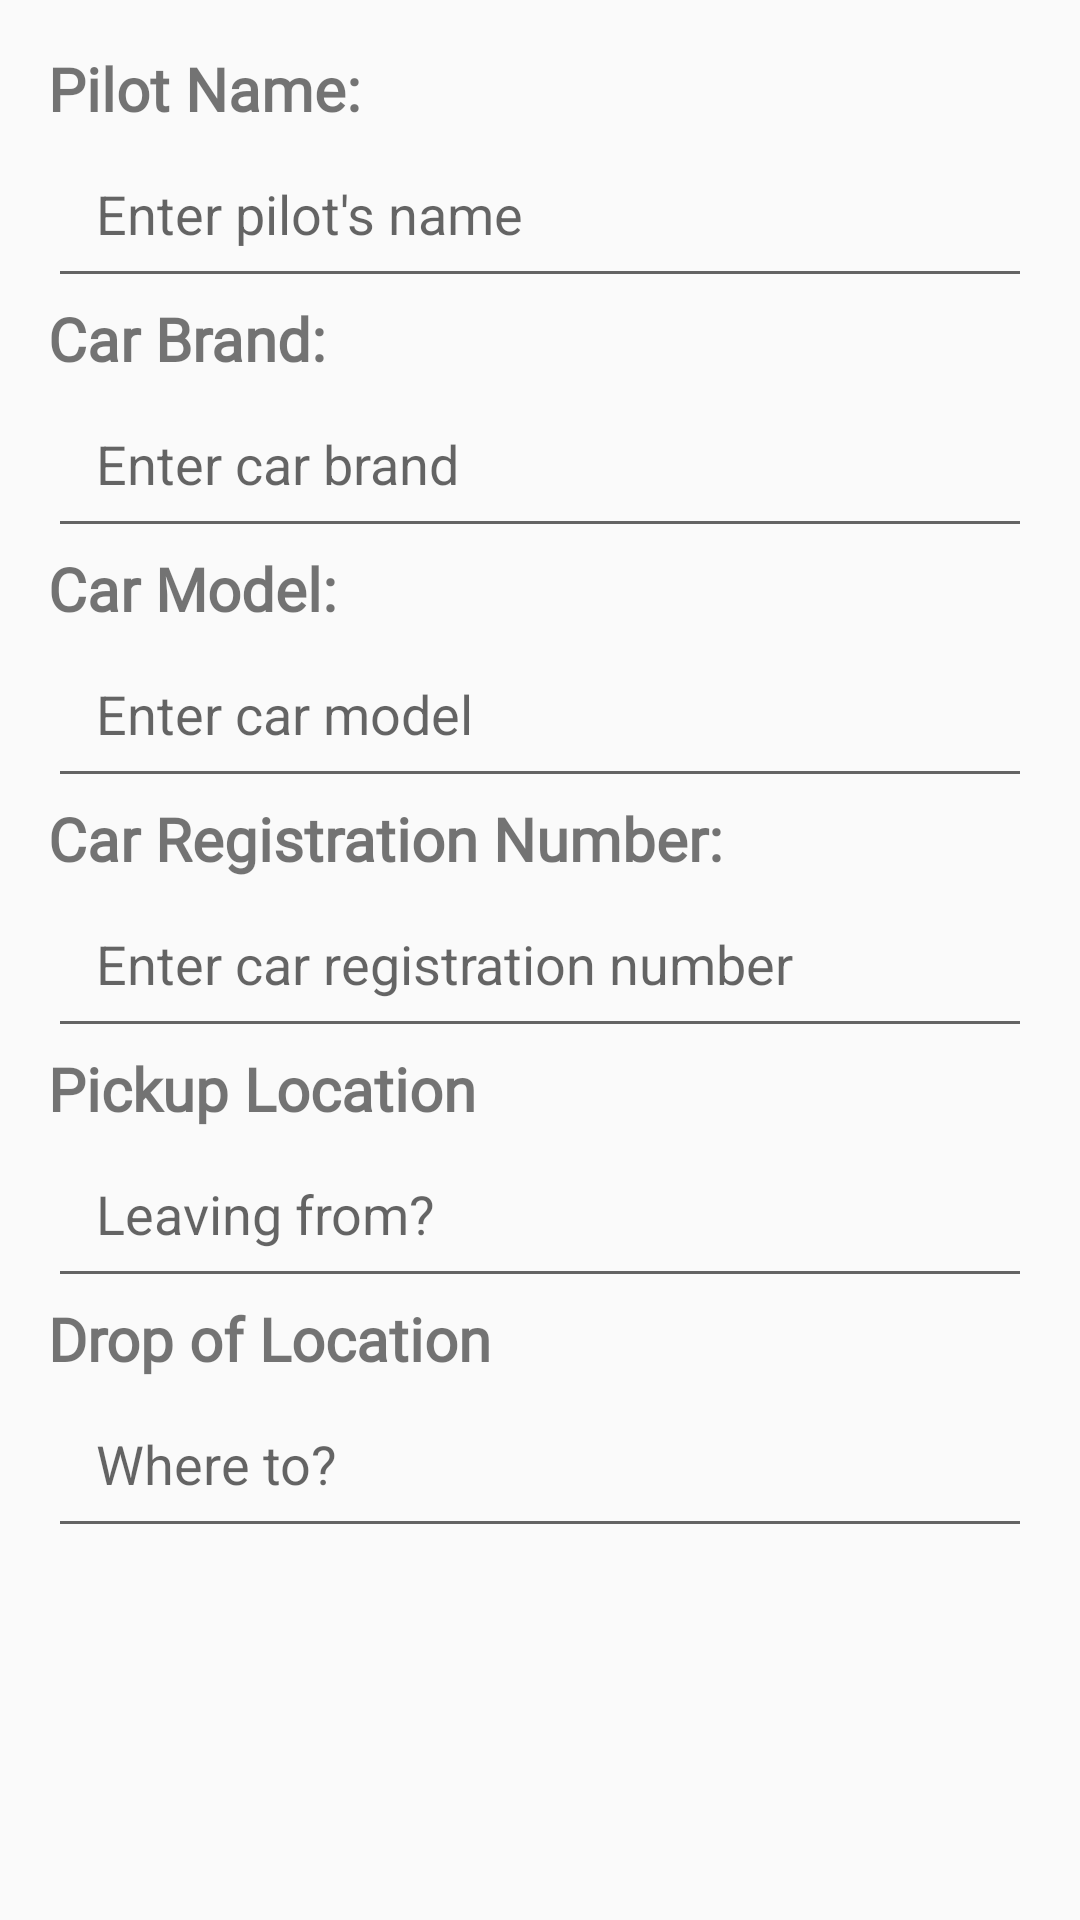

Android layout source for this screen:
<!-- AndroidManifest.xml: application theme Theme.RoadLINK4 -->
<!-- res/layout/activity_pilotdetails.xml -->
<?xml version="1.0" encoding="utf-8"?>
<LinearLayout
    xmlns:android="http://schemas.android.com/apk/res/android"
    xmlns:tools="http://schemas.android.com/tools"
    android:layout_width="match_parent"
    android:layout_height="match_parent"
    android:orientation="vertical"
    android:padding="16dp">

    <TextView
        android:id="@+id/textViewPilotName"
        android:layout_width="match_parent"
        android:layout_height="wrap_content"
        android:text="Pilot Name:"
        android:textSize="20sp"
        android:textStyle="bold"
        android:fontFamily="@font/poppins_medium"
        tools:ignore="HardcodedText"/>

    <EditText
        android:id="@+id/editTextPilotName"
        android:layout_width="match_parent"
        android:layout_height="wrap_content"
        android:hint="Enter pilot's name"
        android:padding="16dp" />

    <TextView
        android:id="@+id/textViewCarBrand"
        android:layout_width="match_parent"
        android:layout_height="wrap_content"
        android:text="Car Brand:"
        android:textSize="20sp"
        android:textStyle="bold"
        android:fontFamily="@font/poppins_medium"
        tools:ignore="HardcodedText"/>

    <EditText
        android:id="@+id/editTextCarBrand"
        android:layout_width="match_parent"
        android:layout_height="wrap_content"
        android:hint="Enter car brand"
        android:padding="16dp" />

    <TextView
        android:id="@+id/textViewCarModel"
        android:layout_width="match_parent"
        android:layout_height="wrap_content"
        android:text="Car Model:"
        android:textSize="20sp"
        android:textStyle="bold"
        android:fontFamily="@font/poppins_medium"
        tools:ignore="HardcodedText"/>

    <EditText
        android:id="@+id/editTextCarModel"
        android:layout_width="match_parent"
        android:layout_height="wrap_content"
        android:hint="Enter car model"
        android:padding="16dp" />

    <TextView
        android:id="@+id/textViewCarRegistration"
        android:layout_width="match_parent"
        android:layout_height="wrap_content"
        android:text="Car Registration Number:"
        android:textSize="20sp"
        android:textStyle="bold"
        android:fontFamily="@font/poppins_medium"
        tools:ignore="HardcodedText"/>

    <EditText
        android:id="@+id/editTextCarRegistration"
        android:layout_width="match_parent"
        android:layout_height="wrap_content"
        android:hint="Enter car registration number"
        android:padding="16dp" />

    <TextView
        android:id="@+id/textViewStartingPoint"
        android:layout_width="match_parent"
        android:layout_height="wrap_content"
        android:text="Pickup Location"
        android:textSize="20sp"
        android:textStyle="bold"
        android:fontFamily="@font/poppins_medium"
        tools:ignore="HardcodedText"/>

    <EditText
        android:id="@+id/editTextStartingPoint"
        android:layout_width="match_parent"
        android:layout_height="wrap_content"
        android:hint="Leaving from?"
        android:padding="16dp" />

    <TextView
        android:id="@+id/textViewDestination"
        android:layout_width="match_parent"
        android:layout_height="wrap_content"
        android:text="Drop of Location"
        android:textSize="20sp"
        android:textStyle="bold"
        android:fontFamily="@font/poppins_medium"
        tools:ignore="HardcodedText"/>

    <EditText
        android:id="@+id/editTextDestination"
        android:layout_width="match_parent"
        android:layout_height="wrap_content"
        android:hint="Where to?"
        android:padding="16dp" />


</LinearLayout>
<!-- resources referenced by this layout -->
<resources>
  <style name="Theme.RoadLINK4" parent="Base.Theme.RoadLINK4" />
  <style name="Base.Theme.RoadLINK4" parent="Theme.AppCompat.Light.NoActionBar">
          
          
      </style>
</resources>
